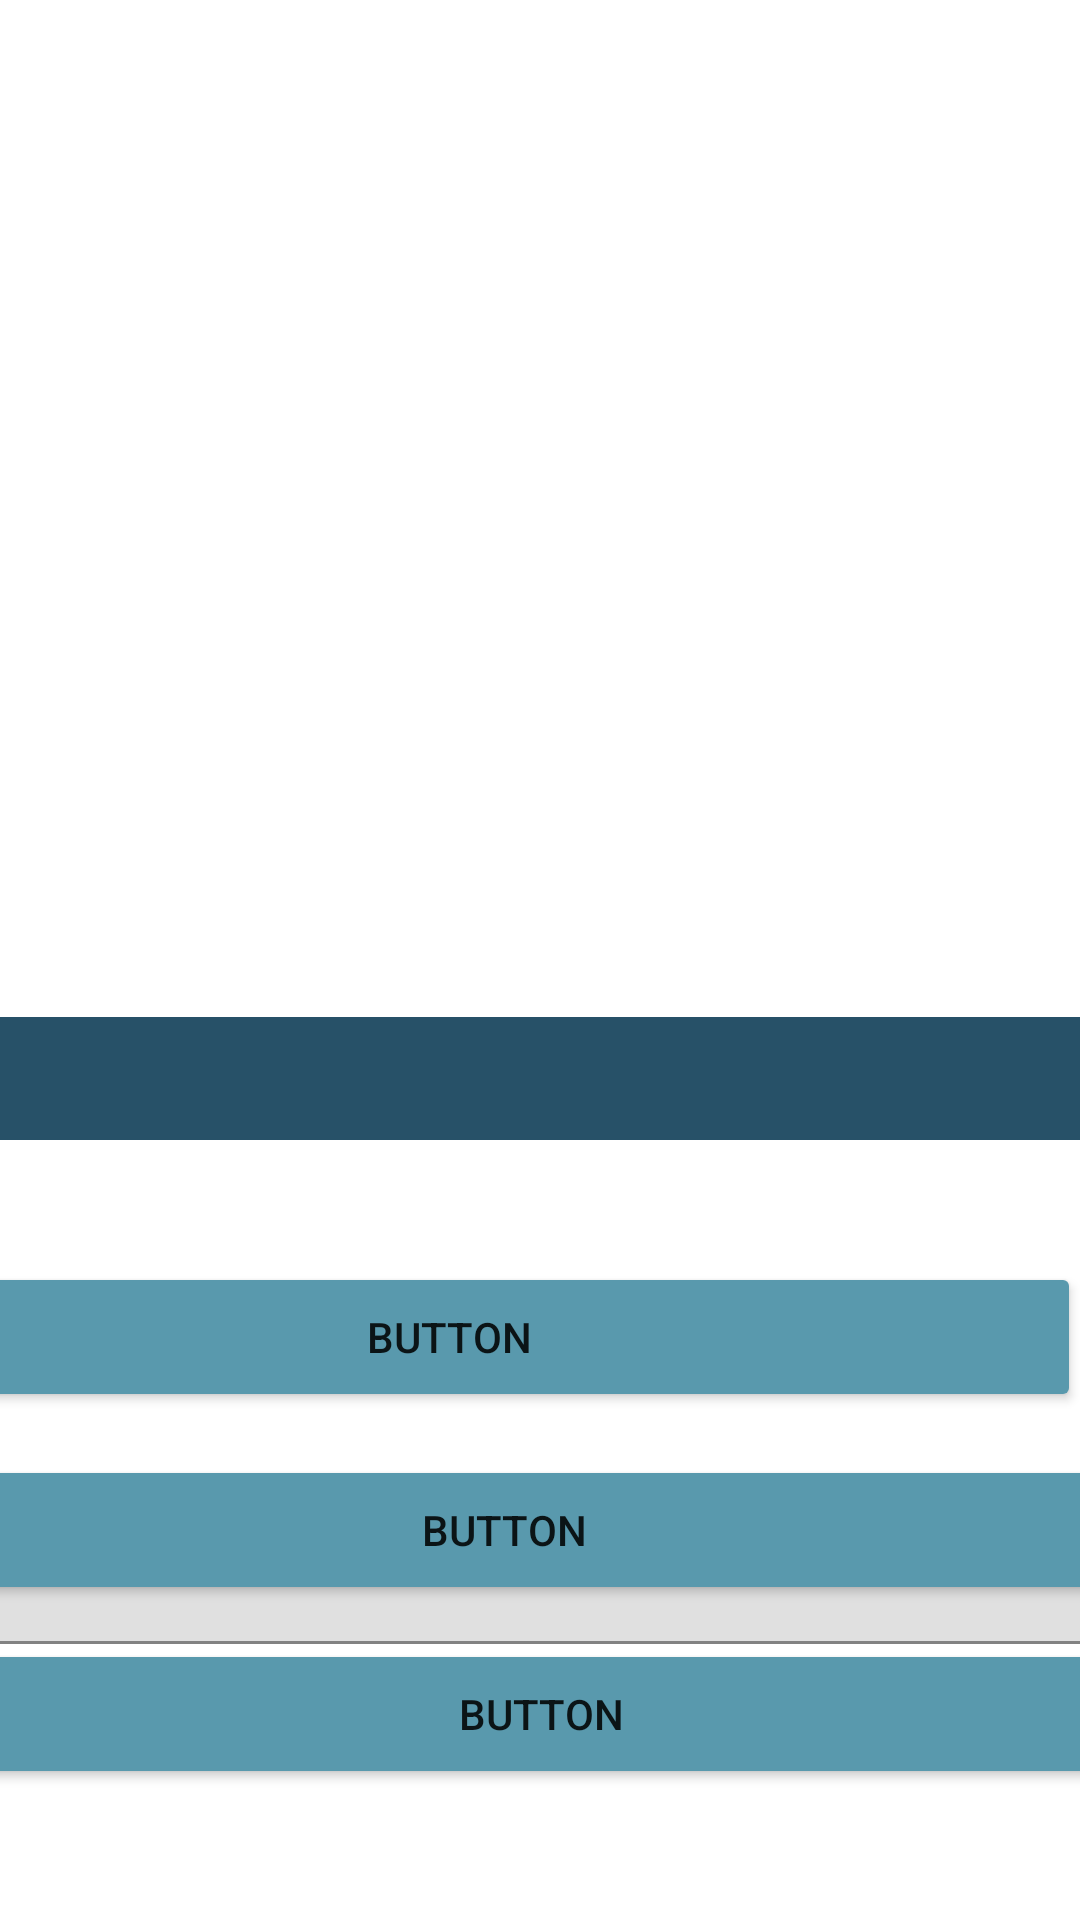

Write the Android layout XML for this screen, with the resource values it uses.
<!-- AndroidManifest.xml: application theme Theme.Labwork1 -->
<!-- res/layout/activity_game_screen.xml -->
<?xml version="1.0" encoding="utf-8"?>
<androidx.constraintlayout.widget.ConstraintLayout xmlns:android="http://schemas.android.com/apk/res/android"
    xmlns:app="http://schemas.android.com/apk/res-auto"
    xmlns:tools="http://schemas.android.com/tools"
    android:layout_width="match_parent"
    android:layout_height="match_parent"
    tools:context=".GameScreen">

    <androidx.constraintlayout.widget.ConstraintLayout
        android:id="@+id/margin"
        android:layout_width="match_parent"
        android:layout_height="match_parent"
        tools:context=".MainActivity">

        <ImageView
            android:id="@+id/gameView"
            android:layout_width="match_parent"
            android:layout_height="match_parent"
            android:scaleType="centerCrop"
            app:srcCompat="@drawable/backgroud1" />

        <ImageView
            android:id="@+id/gameMC"
            android:layout_width="291dp"
            android:layout_height="640dp"
            android:layout_marginEnd="140dp"
            app:layout_constraintBottom_toBottomOf="parent"
            app:layout_constraintEnd_toEndOf="parent"
            app:layout_constraintTop_toTopOf="parent"
            app:layout_constraintVertical_bias="1.0"
            app:srcCompat="@drawable/cat" />

        <Button
            android:id="@+id/choiceButton1"
            android:layout_width="421dp"
            android:layout_height="50dp"
            android:backgroundTint="#5999AD"
            android:text="button"
            app:layout_constraintBottom_toBottomOf="parent"
            app:layout_constraintEnd_toEndOf="parent"
            app:layout_constraintHorizontal_bias="1.0"
            app:layout_constraintStart_toStartOf="parent"
            app:layout_constraintTop_toTopOf="parent"
            app:layout_constraintVertical_bias="0.713" />

        <Button
            android:id="@+id/choiceButton2"
            android:layout_width="421dp"
            android:layout_height="50dp"
            android:backgroundTint="#5999AD"
            android:text="button"
            app:layout_constraintBottom_toBottomOf="parent"
            app:layout_constraintEnd_toEndOf="parent"
            app:layout_constraintHorizontal_bias="0.7"
            app:layout_constraintStart_toStartOf="parent"
            app:layout_constraintTop_toTopOf="parent"
            app:layout_constraintVertical_bias="0.822" />

        <Button
            android:id="@+id/choiceButton3"
            android:layout_width="421dp"
            android:layout_height="50dp"
            android:backgroundTint="#5999AD"
            android:text="button"
            app:layout_constraintBottom_toBottomOf="parent"
            app:layout_constraintEnd_toEndOf="parent"
            app:layout_constraintStart_toStartOf="parent"
            app:layout_constraintTop_toTopOf="parent"
            app:layout_constraintVertical_bias="0.926" />

        <TextView
            android:id="@+id/gameTextView"
            android:layout_width="420dp"
            android:layout_height="41dp"
            android:layout_marginStart="2dp"
            android:background="#275168"
            android:backgroundTintMode="add"
            android:fallbackLineSpacing="false"
            android:hapticFeedbackEnabled="false"
            android:padding="8dp"
            android:textAlignment="center"
            android:textAllCaps="false"
            android:textColor="#FFFFFF"
            android:textIsSelectable="false"
            android:textSize="17dp"
            app:layout_constraintBottom_toBottomOf="parent"
            app:layout_constraintEnd_toEndOf="parent"
            app:layout_constraintHorizontal_bias="0.454"
            app:layout_constraintStart_toStartOf="parent"
            app:layout_constraintTop_toTopOf="parent"
            app:layout_constraintVertical_bias="0.566" />

        <com.google.android.material.textfield.TextInputLayout
            android:id="@+id/inputName"
            android:layout_width="421dp"
            android:layout_height="wrap_content"
            android:layout_marginTop="400dp"
            app:layout_constraintBottom_toBottomOf="parent"
            app:layout_constraintEnd_toEndOf="@+id/choiceButton2"
            app:layout_constraintStart_toStartOf="@+id/gameView"
            app:layout_constraintTop_toTopOf="parent">

            <com.google.android.material.textfield.TextInputEditText
                android:layout_width="match_parent"
                android:layout_height="wrap_content"
                android:hint="Input Your name..."
                android:singleLine="true"
                android:textStyle="italic" />
        </com.google.android.material.textfield.TextInputLayout>

    </androidx.constraintlayout.widget.ConstraintLayout>
</androidx.constraintlayout.widget.ConstraintLayout>
<!-- resources referenced by this layout -->
<resources>
  <style name="Theme.Labwork1" parent="Theme.MaterialComponents.DayNight.NoActionBar">
          
          <item name="colorPrimary">@color/purple_500</item>
          <item name="colorPrimaryVariant">@color/purple_700</item>
          <item name="colorOnPrimary">@color/white</item>
          
          <item name="colorSecondary">@color/teal_200</item>
          <item name="colorSecondaryVariant">@color/teal_700</item>
          <item name="colorOnSecondary">@color/black</item>
          
          <item name="android:statusBarColor">?attr/colorPrimaryVariant</item>
          
      </style>
  <!-- not gathered from this repository: default colours our renderer supplied (Android Studio template values) -->
  <color name="purple_500">#FF6200EE</color>
  <color name="purple_700">#FF3700B3</color>
  <color name="teal_200">#FF03DAC5</color>
  <color name="teal_700">#FF018786</color>
  <color name="black">#FF000000</color>
  <color name="white">#FFFFFFFF</color>
</resources>
